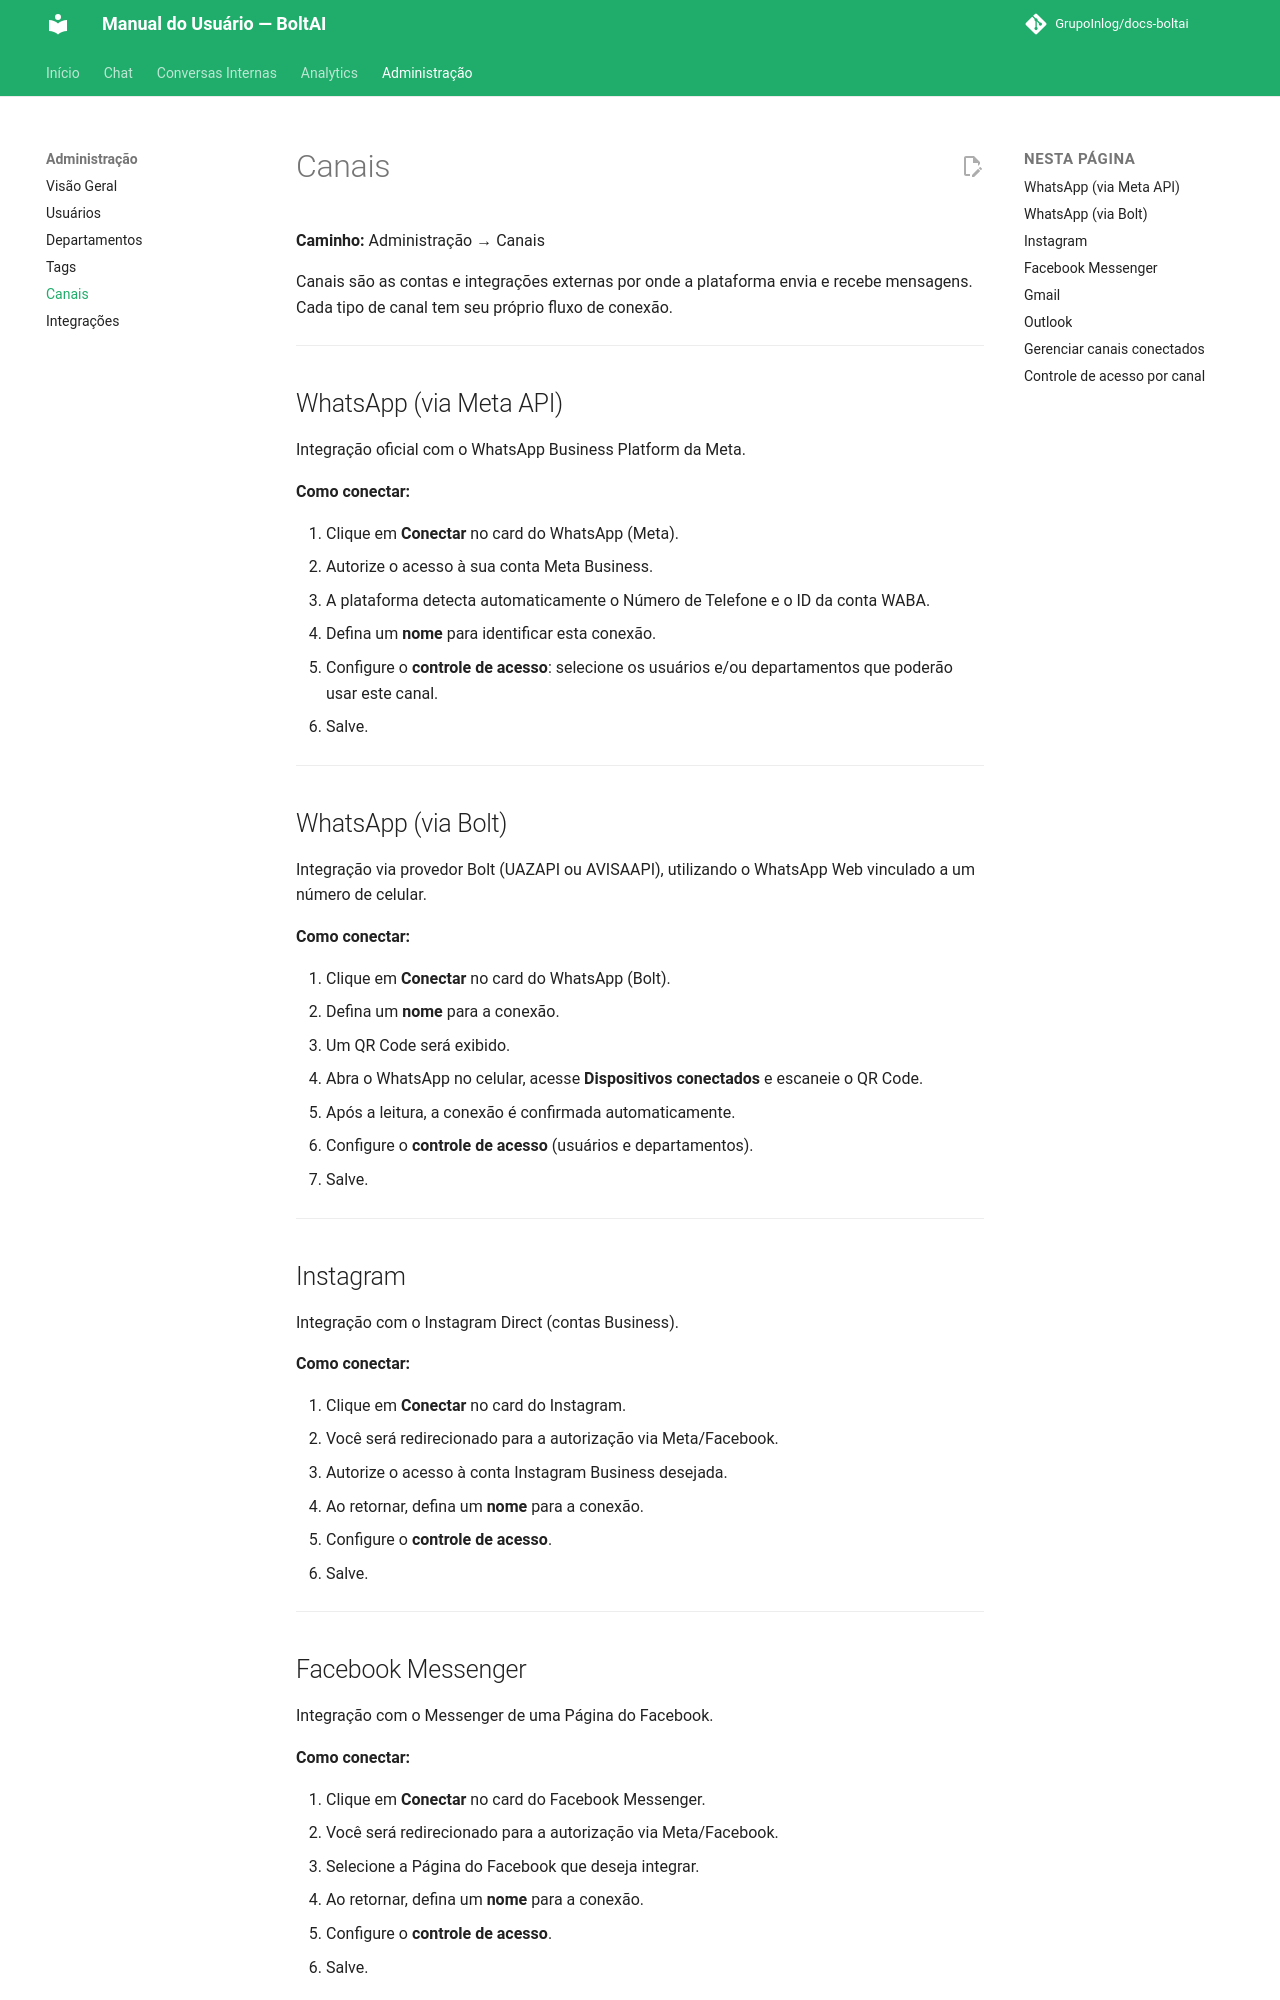

repository: GrupoInlog/docs-boltai · page: administracao/canais/index.html · generator: mkdocs

# Canais

**Caminho:** Administração → Canais

Canais são as contas e integrações externas por onde a plataforma envia e recebe mensagens. Cada tipo de canal tem seu próprio fluxo de conexão.

---

## WhatsApp (via Meta API)

Integração oficial com o WhatsApp Business Platform da Meta.

**Como conectar:**

1. Clique em **Conectar** no card do WhatsApp (Meta).
2. Autorize o acesso à sua conta Meta Business.
3. A plataforma detecta automaticamente o Número de Telefone e o ID da conta WABA.
4. Defina um **nome** para identificar esta conexão.
5. Configure o **controle de acesso**: selecione os usuários e/ou departamentos que poderão usar este canal.
6. Salve.

---

## WhatsApp (via Bolt)

Integração via provedor Bolt (UAZAPI ou AVISAAPI), utilizando o WhatsApp Web vinculado a um número de celular.

**Como conectar:**

1. Clique em **Conectar** no card do WhatsApp (Bolt).
2. Defina um **nome** para a conexão.
3. Um QR Code será exibido.
4. Abra o WhatsApp no celular, acesse **Dispositivos conectados** e escaneie o QR Code.
5. Após a leitura, a conexão é confirmada automaticamente.
6. Configure o **controle de acesso** (usuários e departamentos).
7. Salve.

---

## Instagram

Integração com o Instagram Direct (contas Business).

**Como conectar:**

1. Clique em **Conectar** no card do Instagram.
2. Você será redirecionado para a autorização via Meta/Facebook.
3. Autorize o acesso à conta Instagram Business desejada.
4. Ao retornar, defina um **nome** para a conexão.
5. Configure o **controle de acesso**.
6. Salve.

---
